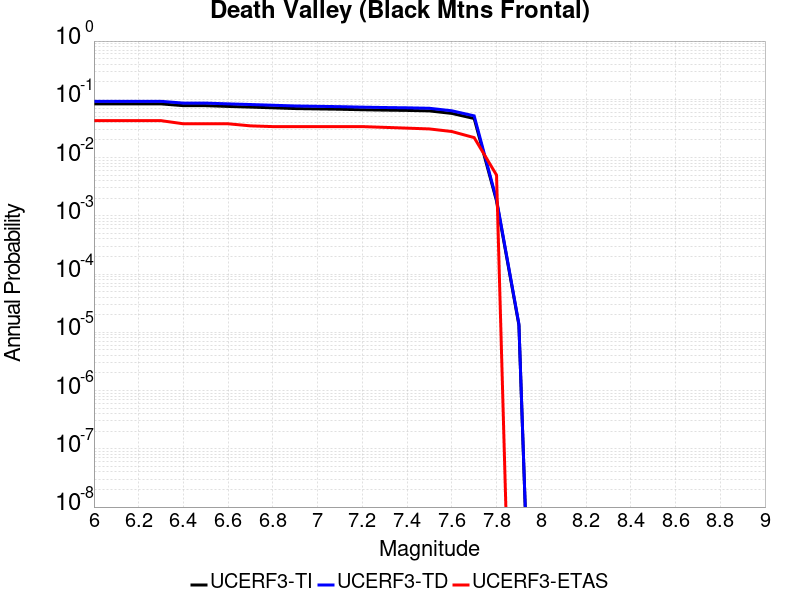

Data behind this chart, as committed beside it:
Magnitude, UCERF3-TI Prob, UCERF3-TD Prob, UCERF3-ETAS Prob
6.0, 0.08348, 0.09236, 0.043
6.1, 0.08348, 0.09236, 0.043
6.2, 0.08348, 0.09236, 0.043
6.3, 0.08348, 0.09236, 0.043
6.4, 0.07777, 0.08605, 0.038
6.5, 0.07777, 0.08605, 0.038
6.6, 0.07549, 0.08354, 0.038
6.7, 0.07352, 0.08138, 0.035
6.8, 0.07146, 0.07912, 0.034
6.9, 0.06938, 0.07684, 0.034
7.0, 0.06843, 0.0758, 0.034
7.1, 0.06752, 0.07481, 0.034
7.2, 0.0662, 0.07336, 0.034
7.3, 0.0652, 0.07227, 0.033
7.4, 0.06446, 0.07145, 0.032
7.5, 0.06325, 0.07014, 0.031
7.6, 0.05726, 0.06354, 0.028
7.7, 0.04682, 0.05198, 0.022
7.8, 0.001803, 0.001896, 0.005
7.9, 1.3353022E-5, 1.3898761E-5, 0.0
